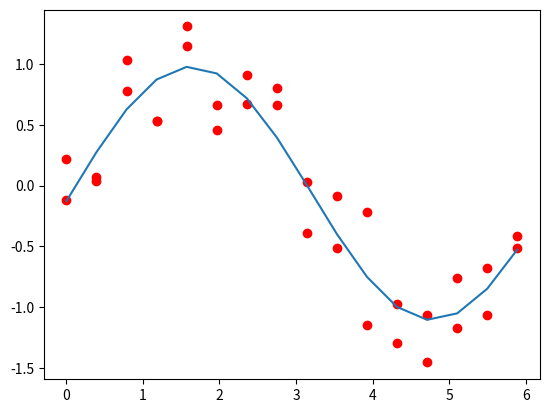

Python code for this plot:
import numpy as np
import scipy.optimize as optimization
import matplotlib.pyplot as plt

points = 2

# Function to fit
def func(x, a, b, c, d):
    return a * np.sin(b*x+c) + d

# Random noise
def noise(amount):
    return (np.random.random()-0.5)*amount

# Generate data for function with noise
xdata_base = np.array([n*np.pi/8 for n in range(16)])
xdata = np.array([n*np.pi/8 for n in range(16)] * points) # Repeat xdata 'points' times
print(xdata)
ydata = np.array([np.sin(x)+noise(1) for x in xdata])

# Fit data
fit = optimization.curve_fit(func, xdata, ydata)
print(fit) # Look at output from print to understand structure of fit object

yfit = np.array(func(xdata_base, fit[0][0], fit[0][1], fit[0][2], fit[0][3])) # Fit function data

plt.plot(xdata, ydata, 'ro') # Scatter plot of original, noisy data
plt.plot(xdata_base, yfit) # Line plot of fit function
plt.show()
